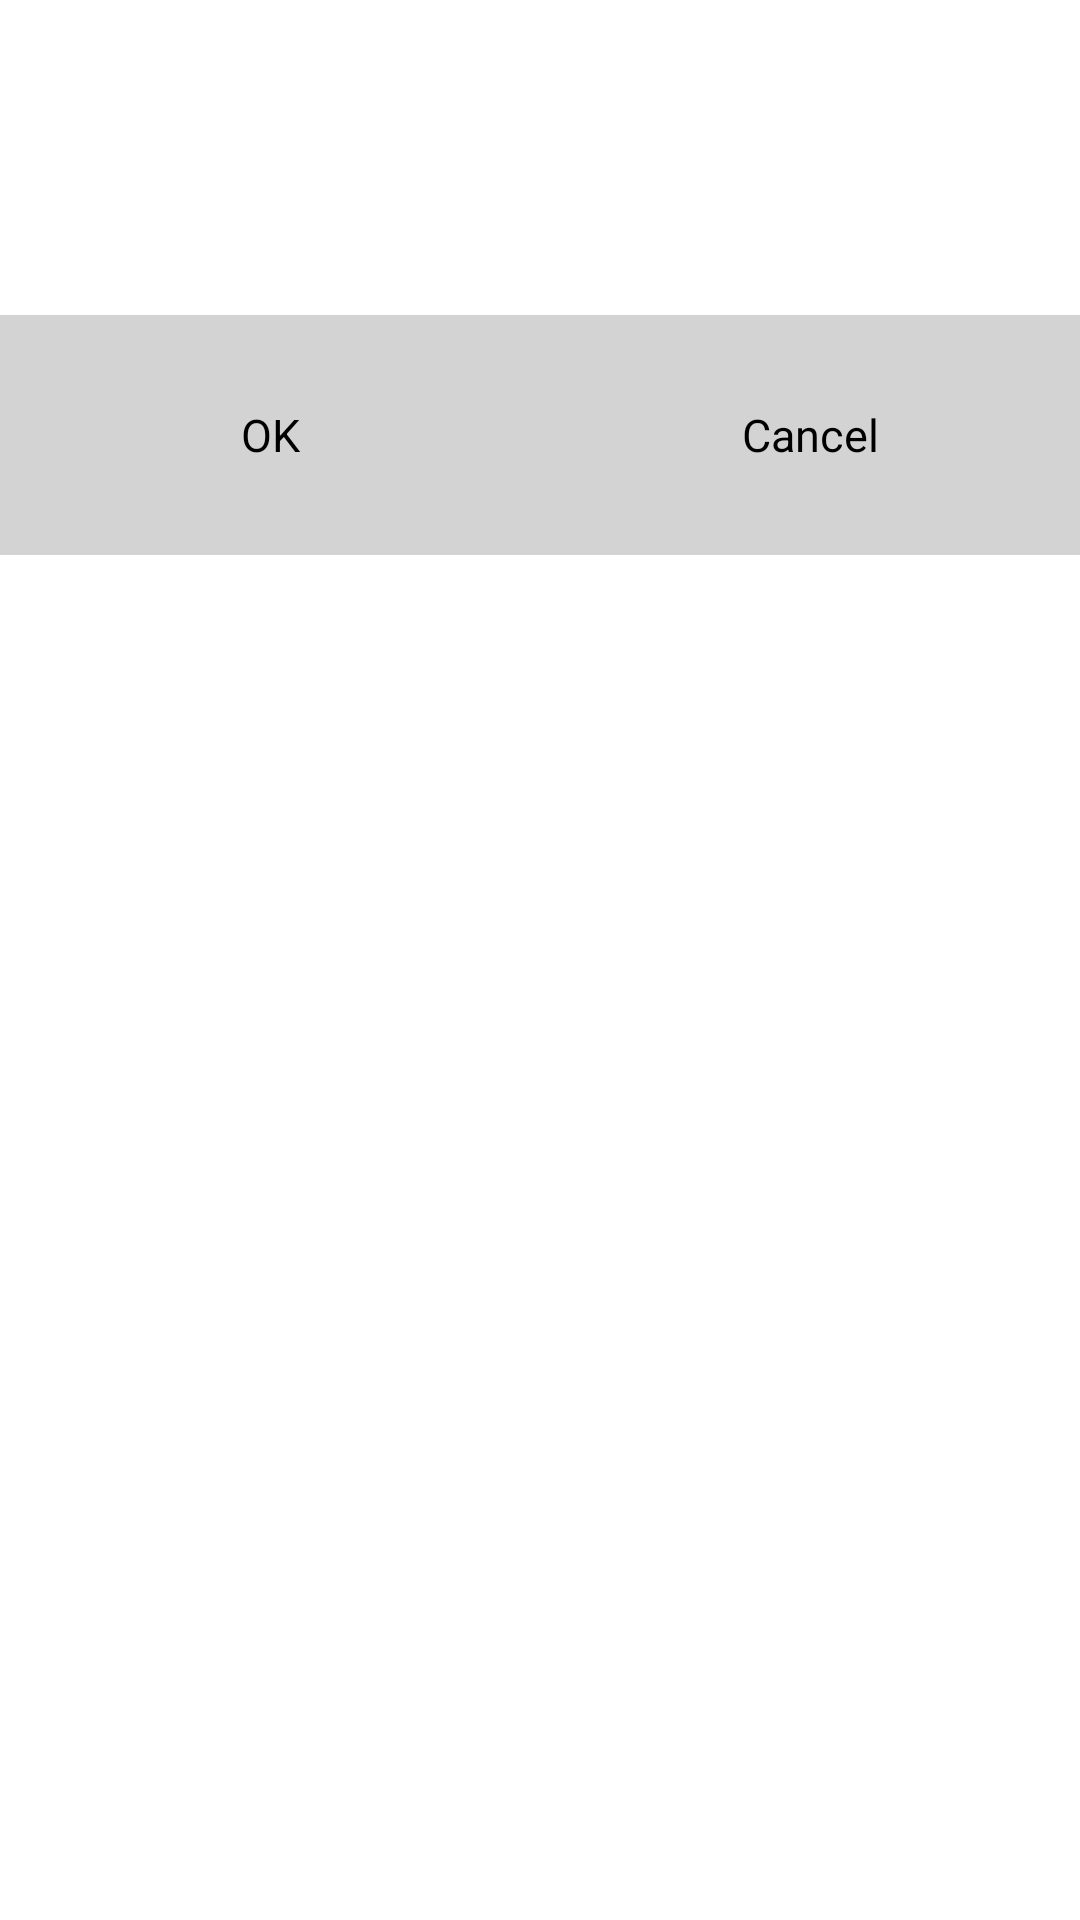

This screen was rendered from an Android layout file. Write that file and the resources it references.
<!-- AndroidManifest.xml: application theme AppBaseTheme -->
<!-- res/layout/dialog_two_buttons.xml -->
<?xml version="1.0" encoding="utf-8"?>
<LinearLayout
	xmlns:android="http://schemas.android.com/apk/res/android"
	android:layout_width="match_parent"
	android:layout_height="match_parent"
	android:orientation="vertical" >
	 
    <TextView
        android:id="@+id/dialog2_title_textview"
        android:layout_width="match_parent"
        android:layout_height="wrap_content"
        android:layout_margin="@dimen/dialog_title_margin"
        android:textColor="@android:color/white"
        android:textSize="@dimen/dialog_title_textsize"
        android:textStyle="bold"
        android:text="@string/warning_title" />
    
    <FrameLayout
        android:layout_width="match_parent"
        android:layout_height="wrap_content" >
    
	    <TextView
	        android:id="@+id/dialog2_message_textview"
	        android:layout_width="match_parent"
	        android:layout_height="wrap_content"
	        android:layout_gravity="center"
	        android:layout_margin="@dimen/dialog_message_margin"
	        android:lines="2"
	        android:textColor="@android:color/white"
	        android:textSize="@dimen/dialog_message_textsize"
	        android:textStyle="normal"
	        android:text="@string/warning_message" />
	</FrameLayout>
	
    <LinearLayout
        android:layout_width="match_parent"
        android:layout_height="wrap_content"
        android:orientation="horizontal"
        android:baselineAligned="false"
        android:background="@color/grey" >
	    
	    <FrameLayout
	        android:layout_width="wrap_content"
	        android:layout_height="wrap_content"
	        android:layout_weight="1"
	        android:background="@android:color/transparent" >
	        
	        <Button
	            android:id="@+id/dialog_two_buttons_first_button"
	            android:layout_width="@dimen/dialog2_button_width"
	            android:layout_height="@dimen/dialog_button_height"
	            android:layout_margin="@dimen/dialog_buttom_margin"
	            android:layout_gravity="center"
	            android:background="@drawable/button_selector"
	            android:textColor="@android:color/black"
	            android:textSize="@dimen/dialog_button_label_size"
	            android:textStyle="normal"
	            android:text="@string/ok_button" />
	    </FrameLayout>
	    
	    <FrameLayout
	        android:layout_width="wrap_content"
	        android:layout_height="wrap_content"
	        android:layout_weight="1"
	        android:background="@android:color/transparent" >
	        
	        <Button
	            android:id="@+id/dialog_two_buttons_second_button"
	            android:layout_width="@dimen/dialog2_button_width"
	            android:layout_height="@dimen/dialog_button_height"
	            android:layout_margin="@dimen/dialog_buttom_margin"
	            android:layout_gravity="center"
	            android:background="@drawable/button_selector"
	            android:textColor="@android:color/black"
	            android:textSize="@dimen/dialog_button_label_size"
	            android:textStyle="normal"
	            android:text="@string/cancel_button" />
	    </FrameLayout>
    </LinearLayout>
	
</LinearLayout>
<!-- resources referenced by this layout -->
<resources>
  <color name="grey">#ffd3d3d3</color>
  <dimen name="dialog2_button_width">120dp</dimen>
  <dimen name="dialog_buttom_margin">10dp</dimen>
  <dimen name="dialog_button_height">60dp</dimen>
  <dimen name="dialog_button_label_size">15sp</dimen>
  <dimen name="dialog_message_margin">10dp</dimen>
  <dimen name="dialog_message_textsize">15sp</dimen>
  <dimen name="dialog_title_margin">10dp</dimen>
  <dimen name="dialog_title_textsize">20sp</dimen>
  <!-- drawable button_selector (drawable) -->
  <?xml version="1.0" encoding="utf-8"?>
  <selector xmlns:android="http://schemas.android.com/apk/res/android">
  
      <item android:drawable="@drawable/bg_button_pressed" android:state_selected="true"></item>
      <item android:drawable="@drawable/bg_button_pressed" android:state_pressed="true"></item>
      <item android:drawable="@drawable/bg_button"></item>
  
  </selector>
  <string name="cancel_button">Cancel</string>
  <string name="ok_button">OK</string>
  <string name="warning_message">You will lose stored game state, are you sure want to start new game ?</string>
  <string name="warning_title">New game</string>
  <style name="AppBaseTheme" parent="android:Theme.NoTitleBar">
          
      </style>
</resources>
